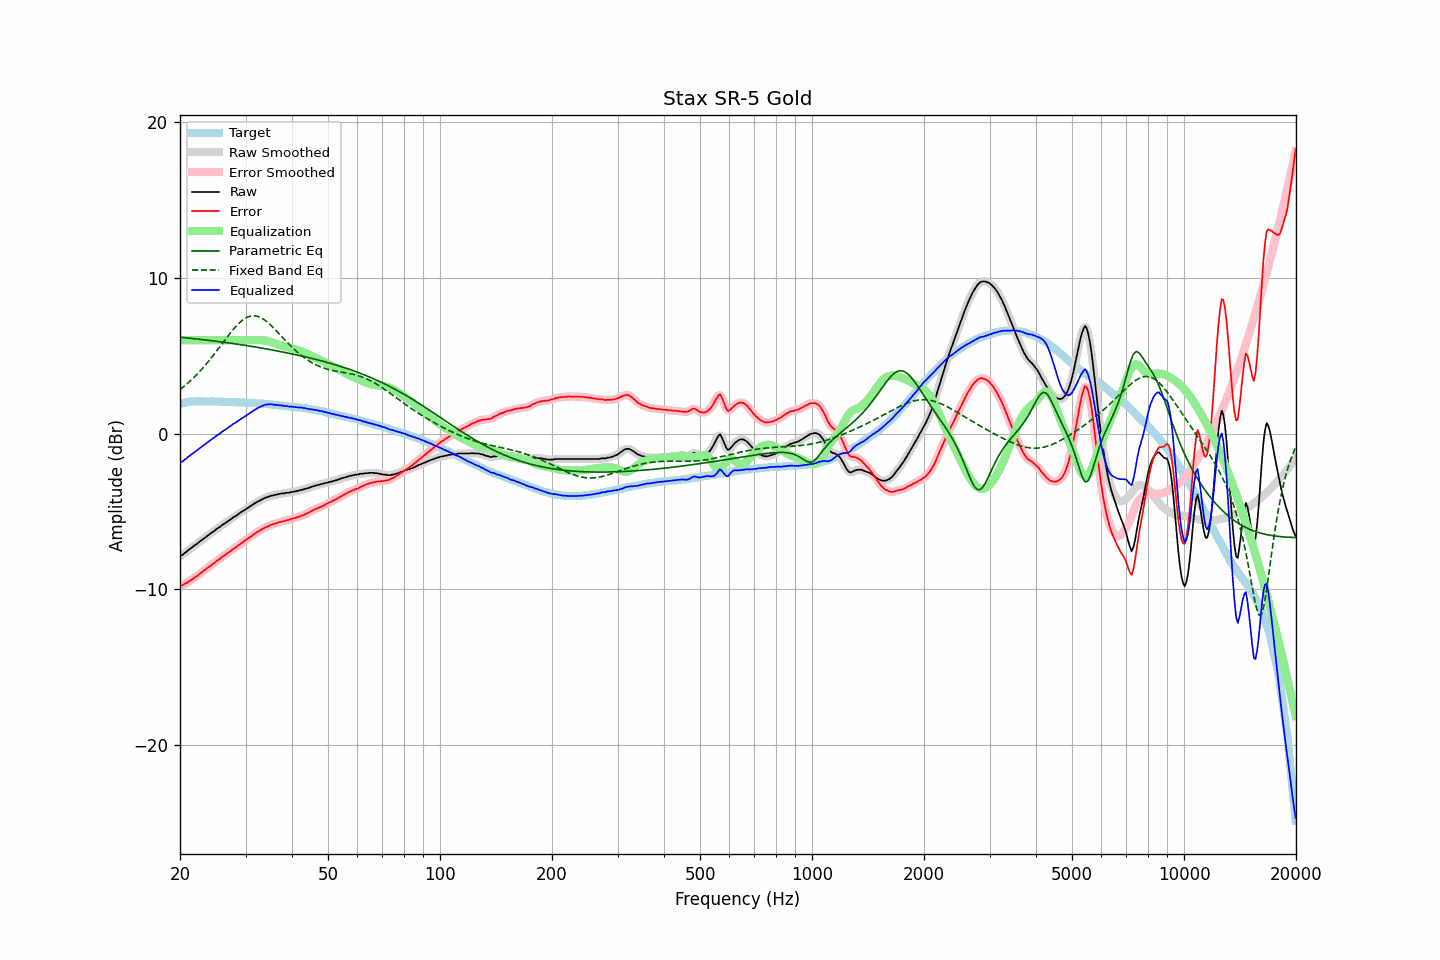

The file beside this chart, header and first rows:
frequency, raw, error, smoothed, error_smoothed, equalization, parametric_eq, fixed_band_eq, equalized_raw, equalized_smoothed, target
20.00, -7.85, -9.75, -7.87, -9.77, 6.00, 6.19, 2.83, -1.85, -1.87, 1.90
20.20, -7.82, -9.75, -7.81, -9.74, 6.00, 6.18, 2.91, -1.82, -1.81, 1.93
20.40, -7.76, -9.72, -7.75, -9.71, 6.00, 6.17, 2.99, -1.76, -1.75, 1.96
20.61, -7.66, -9.64, -7.68, -9.66, 6.00, 6.16, 3.08, -1.66, -1.68, 1.98
20.81, -7.60, -9.61, -7.59, -9.60, 6.00, 6.15, 3.16, -1.60, -1.59, 2.01
21.02, -7.49, -9.53, -7.51, -9.54, 6.00, 6.14, 3.25, -1.49, -1.51, 2.04
21.23, -7.43, -9.48, -7.43, -9.48, 6.00, 6.13, 3.35, -1.43, -1.43, 2.05
21.44, -7.34, -9.40, -7.35, -9.40, 6.00, 6.12, 3.44, -1.34, -1.35, 2.06
21.66, -7.27, -9.34, -7.27, -9.33, 6.00, 6.10, 3.54, -1.27, -1.27, 2.07
21.87, -7.19, -9.26, -7.19, -9.26, 6.00, 6.09, 3.64, -1.19, -1.19, 2.07
22.09, -7.11, -9.19, -7.12, -9.19, 6.00, 6.08, 3.74, -1.11, -1.12, 2.08
22.31, -7.05, -9.13, -7.04, -9.11, 6.00, 6.07, 3.85, -1.05, -1.04, 2.07
22.54, -6.95, -9.03, -6.96, -9.04, 6.00, 6.06, 3.96, -0.95, -0.96, 2.07
22.76, -6.88, -8.96, -6.88, -8.95, 6.00, 6.05, 4.07, -0.88, -0.88, 2.07
22.99, -6.81, -8.88, -6.81, -8.87, 6.00, 6.04, 4.19, -0.81, -0.81, 2.06
23.22, -6.72, -8.79, -6.73, -8.79, 6.00, 6.02, 4.31, -0.72, -0.73, 2.06
23.45, -6.66, -8.72, -6.65, -8.71, 6.00, 6.01, 4.42, -0.66, -0.65, 2.06
23.69, -6.56, -8.62, -6.57, -8.64, 6.00, 6.00, 4.55, -0.56, -0.57, 2.06
23.92, -6.50, -8.56, -6.50, -8.56, 6.00, 5.99, 4.67, -0.50, -0.50, 2.06
24.16, -6.42, -8.49, -6.42, -8.49, 6.00, 5.97, 4.80, -0.42, -0.42, 2.07
24.40, -6.34, -8.41, -6.35, -8.42, 6.00, 5.96, 4.93, -0.34, -0.35, 2.07
24.65, -6.28, -8.34, -6.27, -8.33, 6.00, 5.95, 5.06, -0.28, -0.27, 2.06
24.89, -6.20, -8.26, -6.20, -8.25, 6.00, 5.94, 5.20, -0.20, -0.20, 2.06
25.14, -6.11, -8.17, -6.13, -8.18, 6.00, 5.92, 5.33, -0.11, -0.13, 2.05
25.39, -6.05, -8.11, -6.05, -8.10, 6.00, 5.91, 5.47, -0.05, -0.05, 2.05
25.65, -5.98, -8.04, -5.97, -8.02, 6.00, 5.90, 5.61, 0.02, 0.03, 2.05
25.91, -5.89, -7.94, -5.90, -7.95, 6.00, 5.88, 5.74, 0.11, 0.10, 2.04
26.16, -5.83, -7.87, -5.83, -7.87, 6.00, 5.87, 5.88, 0.17, 0.17, 2.04
26.43, -5.76, -7.80, -5.76, -7.80, 6.00, 5.85, 6.02, 0.24, 0.24, 2.04
26.69, -5.69, -7.73, -5.69, -7.73, 6.00, 5.84, 6.15, 0.31, 0.31, 2.04
26.96, -5.61, -7.65, -5.62, -7.66, 6.00, 5.83, 6.29, 0.39, 0.38, 2.04
27.23, -5.54, -7.58, -5.54, -7.58, 6.00, 5.81, 6.42, 0.46, 0.46, 2.04
27.50, -5.47, -7.51, -5.47, -7.50, 6.00, 5.80, 6.55, 0.53, 0.53, 2.03
27.77, -5.39, -7.42, -5.40, -7.43, 6.00, 5.78, 6.67, 0.61, 0.60, 2.02
28.05, -5.33, -7.35, -5.33, -7.35, 6.00, 5.77, 6.80, 0.67, 0.67, 2.02
28.33, -5.27, -7.28, -5.26, -7.28, 6.00, 5.75, 6.91, 0.73, 0.74, 2.01
28.62, -5.19, -7.20, -5.20, -7.20, 6.00, 5.74, 7.02, 0.81, 0.80, 2.01
28.90, -5.12, -7.13, -5.12, -7.13, 6.00, 5.72, 7.12, 0.88, 0.88, 2.01
29.19, -5.05, -7.05, -5.05, -7.05, 6.00, 5.71, 7.21, 0.95, 0.95, 2.00
29.48, -4.98, -6.99, -4.99, -6.98, 6.00, 5.69, 7.29, 1.02, 1.01, 2.00
29.78, -4.92, -6.92, -4.92, -6.91, 6.00, 5.67, 7.37, 1.08, 1.08, 1.99
30.08, -4.85, -6.84, -4.85, -6.84, 6.00, 5.66, 7.43, 1.15, 1.15, 1.99
30.38, -4.78, -6.76, -4.79, -6.77, 6.00, 5.64, 7.48, 1.22, 1.21, 1.98
30.68, -4.72, -6.70, -4.72, -6.69, 6.00, 5.62, 7.52, 1.28, 1.28, 1.98
30.99, -4.65, -6.62, -4.65, -6.62, 6.00, 5.61, 7.55, 1.35, 1.35, 1.96
31.30, -4.58, -6.55, -4.59, -6.55, 6.00, 5.59, 7.56, 1.42, 1.41, 1.96
31.61, -4.51, -6.47, -4.51, -6.47, 6.00, 5.57, 7.57, 1.49, 1.49, 1.96
31.93, -4.45, -6.40, -4.45, -6.40, 6.00, 5.56, 7.55, 1.55, 1.55, 1.95
32.24, -4.38, -6.32, -4.39, -6.33, 6.00, 5.54, 7.54, 1.62, 1.61, 1.93
32.57, -4.34, -6.28, -4.34, -6.27, 6.01, 5.52, 7.50, 1.66, 1.67, 1.93
32.89, -4.28, -6.21, -4.28, -6.21, 6.01, 5.50, 7.46, 1.73, 1.72, 1.93
33.22, -4.23, -6.15, -4.23, -6.15, 6.00, 5.49, 7.40, 1.77, 1.78, 1.92
33.55, -4.17, -6.09, -4.17, -6.09, 5.99, 5.47, 7.34, 1.82, 1.82, 1.91
33.89, -4.12, -6.02, -4.13, -6.04, 5.98, 5.45, 7.27, 1.86, 1.85, 1.90
34.23, -4.09, -5.99, -4.09, -5.99, 5.96, 5.43, 7.19, 1.87, 1.87, 1.90
34.57, -4.06, -5.95, -4.05, -5.94, 5.93, 5.41, 7.10, 1.87, 1.88, 1.89
34.92, -4.01, -5.89, -4.02, -5.90, 5.90, 5.39, 7.01, 1.89, 1.88, 1.87
35.27, -3.98, -5.85, -3.99, -5.85, 5.87, 5.38, 6.91, 1.88, 1.88, 1.87
35.62, -3.97, -5.83, -3.96, -5.82, 5.83, 5.36, 6.81, 1.86, 1.86, 1.86
35.97, -3.93, -5.77, -3.94, -5.79, 5.79, 5.34, 6.71, 1.86, 1.85, 1.84
... 635 more rows
